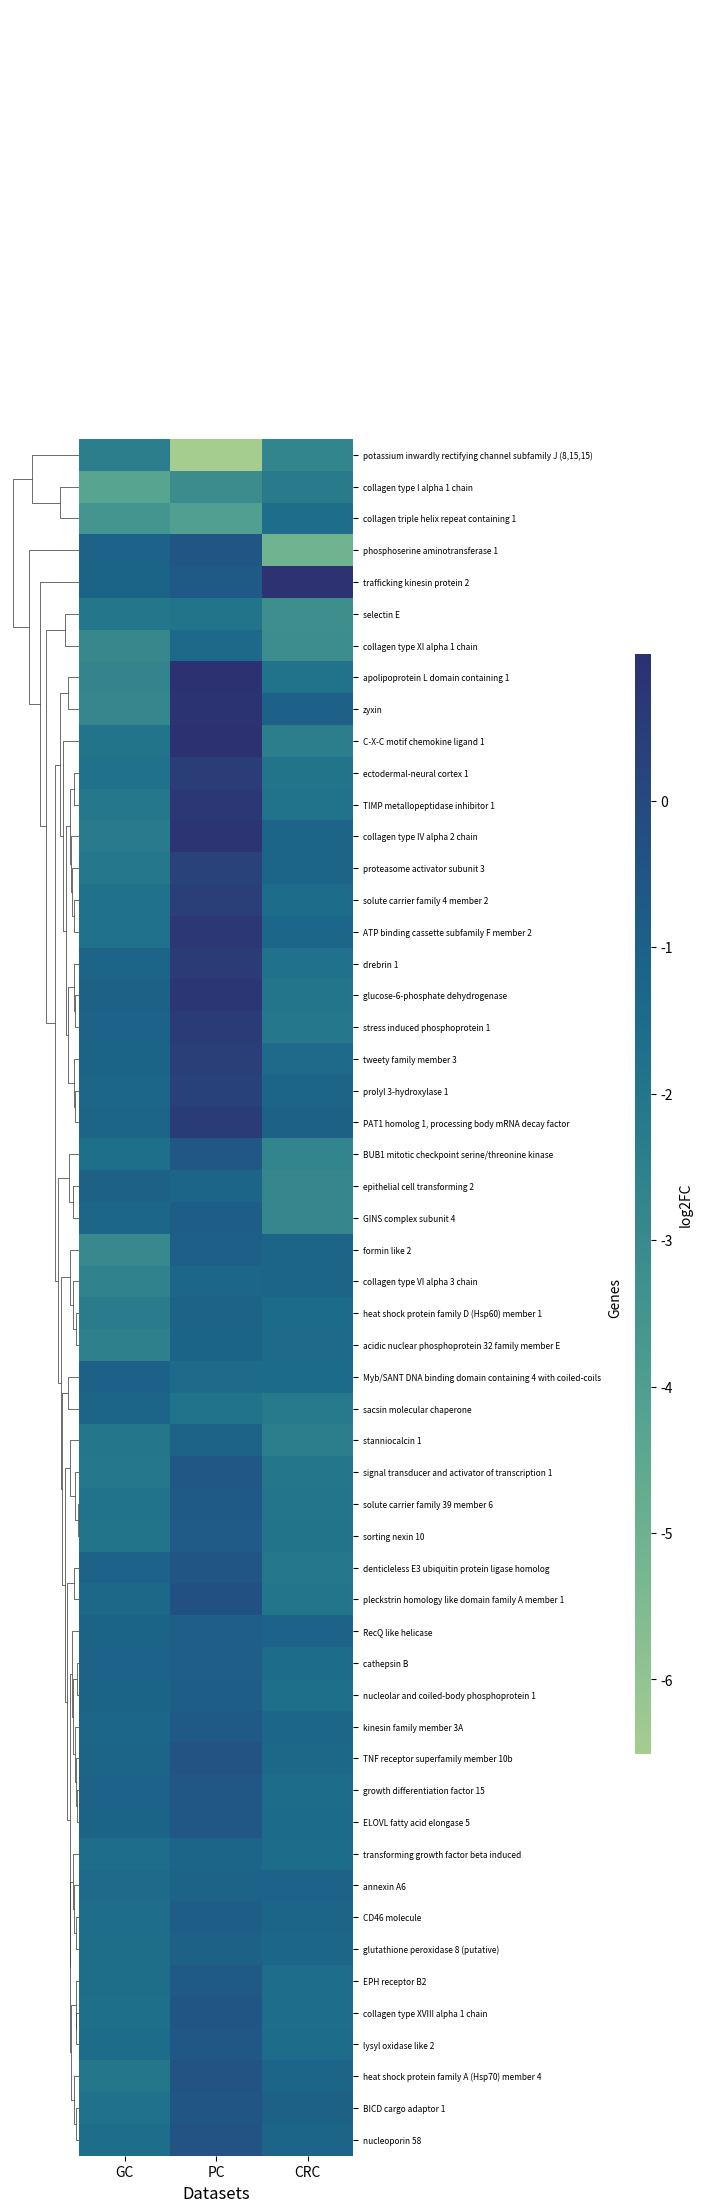

Python code for this plot:
import seaborn as sns
import matplotlib.pyplot as plt
import pandas as pd

# # Define your new data
data_new = {
    'Genes': [
        'collagen type VI alpha 3 chain',
        'signal transducer and activator of transcription 1',
        'collagen type IV alpha 2 chain',
        'epithelial cell transforming 2',
        'BICD cargo adaptor 1',
        'kinesin family member 3A',
        'transforming growth factor beta induced',
        'denticleless E3 ubiquitin protein ligase homolog',
        'collagen type I alpha 1 chain',
        'solute carrier family 4 member 2',
        'heat shock protein family D (Hsp60) member 1',
        'selectin E',
        'CD46 molecule',
        'RecQ like helicase',
        'drebrin 1',
        'solute carrier family 39 member 6',
        'phosphoserine aminotransferase 1',
        'TNF receptor superfamily member 10b',
        'nucleoporin 58',
        'EPH receptor B2',
        'heat shock protein family A (Hsp70) member 4',
        'tweety family member 3',
        'GINS complex subunit 4',
        'growth differentiation factor 15',
        'C-X-C motif chemokine ligand 1',
        'BUB1 mitotic checkpoint serine/threonine kinase',
        'formin like 2',
        'ectodermal-neural cortex 1',
        'cathepsin B',
        'Myb/SANT DNA binding domain containing 4 with coiled-coils',
        'apolipoprotein L domain containing 1',
        'collagen type XI alpha 1 chain',
        'pleckstrin homology like domain family A member 1',
        'proteasome activator subunit 3',
        'stanniocalcin 1',
        'annexin A6',
        'prolyl 3-hydroxylase 1',
        'ATP binding cassette subfamily F member 2',
        'glucose-6-phosphate dehydrogenase',
        'stress induced phosphoprotein 1',
        'PAT1 homolog 1, processing body mRNA decay factor',
        'glutathione peroxidase 8 (putative)',
        'acidic nuclear phosphoprotein 32 family member E',
        'trafficking kinesin protein 2',
        'sacsin molecular chaperone',
        'sorting nexin 10',
        'zyxin',
        'collagen type XVIII alpha 1 chain',
        'collagen triple helix repeat containing 1',
        'TIMP metallopeptidase inhibitor 1',
        'ELOVL fatty acid elongase 5',
        'lysyl oxidase like 2',
        'nucleolar and coiled-body phosphoprotein 1',
        'potassium inwardly rectifying channel subfamily J (8,15,15)'
    ],
    'GC': [-2.5974206, -2.05447582, -2.20608369, -1.00953309, -1.7394236, -1.24183663, -1.59145496, -1.06577493, -4.30007157, -1.75775788, -2.29757705, -2.04733426, -1.582118, -1.12273714, -1.16540072, -1.83167498, -1.06533922, -1.17127315, -1.60458874, -1.62368595, -2.00639461, -1.12822743, -1.23519366, -1.07349859, -1.92850098, -1.66414484, -2.94659914, -1.74639854, -1.08185035, -1.04906782, -2.70260444, -2.88828686, -1.33262191, -2.08960536, -1.99818432, -1.43224994, -1.26405866, -1.76876956, -1.01912509, -1.05587084, -1.17254814, -1.62693304, -2.48033766, -1.12033115, -1.19005553, -1.89028238, -2.84076015, -1.64456306, -3.51622428, -2.06201638, -1.14238058, -1.50117412, -1.12579208, -2.41200186],
    'PC': [-1.2893941, -0.608964, 0.8659641, -1.1962026, -0.4968344, -0.6991537, -1.2158817, -0.4831512, -3.1338336, 0.4557823, -1.1083246, -1.8954125, -0.872711, -0.8889124, 0.5690306, -0.7018896, -0.4783727, -0.4353357, -0.4216852, -0.715947, -0.4280029, 0.4641235, -0.8783255, -0.5575187, 0.9576476, -0.6030976, -0.9113759, 0.5240091, -0.8858768, -1.4376665, 0.9982885, -1.3939214, -0.3217452, 0.3179534, -1.1001656, -1.0973202, 0.3486188, 0.6859895, 0.7748379, 0.5418105, 0.5422527, -0.9993387, -1.1146919, -0.675521, -1.8371723, -0.7478759, 0.8996875, -0.4873017, -4.0324772, 0.7071924, -0.6078166, -0.5663352, -0.8398027, -6.5119059],
    'CRC': [-1.1644593, -2.033336, -1.2311015, -2.8313262, -1.0111083, -1.2658913, -1.5410205, -2.0595083, -2.2810499, -1.5525161, -1.4806327, -3.2244576, -1.1667288, -1.0693532, -1.7790942, -1.9480353, -5.0887804, -1.3597857, -1.150494, -1.5677864, -1.2128065, -1.422166, -2.8342285, -1.5085642, -2.4110984, -2.7314605, -1.1790182, -1.8975907, -1.5392837, -1.4727749, -1.8227777, -3.1629018, -1.9879338, -1.1645385, -2.4338166, -1.0585784, -1.163993, -1.2933261, -1.9560884, -2.0833434, -1.0041326, -1.3088999, -1.4349689, 0.9313763, -2.1486541, -1.9155475, -1.04196, -1.5544317, -1.5599254, -1.855739, -1.4675078, -1.5387193, -1.6646836, -2.7498428]
}
df = pd.DataFrame(data_new)

# Create a clustermap
# clustermap = sns.clustermap(df.set_index('Genes'), cmap="coolwarm", annot=False, fmt=".2f", cbar_kws={'label': 'log2FC', 'shrink': 0.5},
#                             method='average', col_cluster=False, figsize=(12, 6), cbar_pos=(0.95, 0.25, 0.02, 0.5))


# Adjust y-axis labels rotation
clustermap = sns.clustermap(df.set_index('Genes'), cmap="crest", annot=False, fmt=".2f", 
                            cbar_kws={'label': 'log2FC', 'shrink': 0.5},
                            method='average', col_cluster=False, figsize=(8, 22),
                            cbar_pos=(0.80, 0.2, 0.02, 0.5))  # Adjust these values as needed

# Adjust the y-axis labels rotation if needed
plt.setp(clustermap.ax_heatmap.yaxis.get_majorticklabels(), rotation=0)

# Set the x-axis label
clustermap.ax_heatmap.set_xlabel('Datasets', fontsize=12, labelpad=4, ha='center')

# Set the y-axis label
clustermap.ax_heatmap.set_ylabel('Genes',labelpad=5, fontsize=10)
plt.ylabel('log2FC', fontsize=10)
clustermap.ax_heatmap.set_yticklabels(clustermap.ax_heatmap.get_yticklabels(), fontsize=6)
# Show the plot
plt.show()